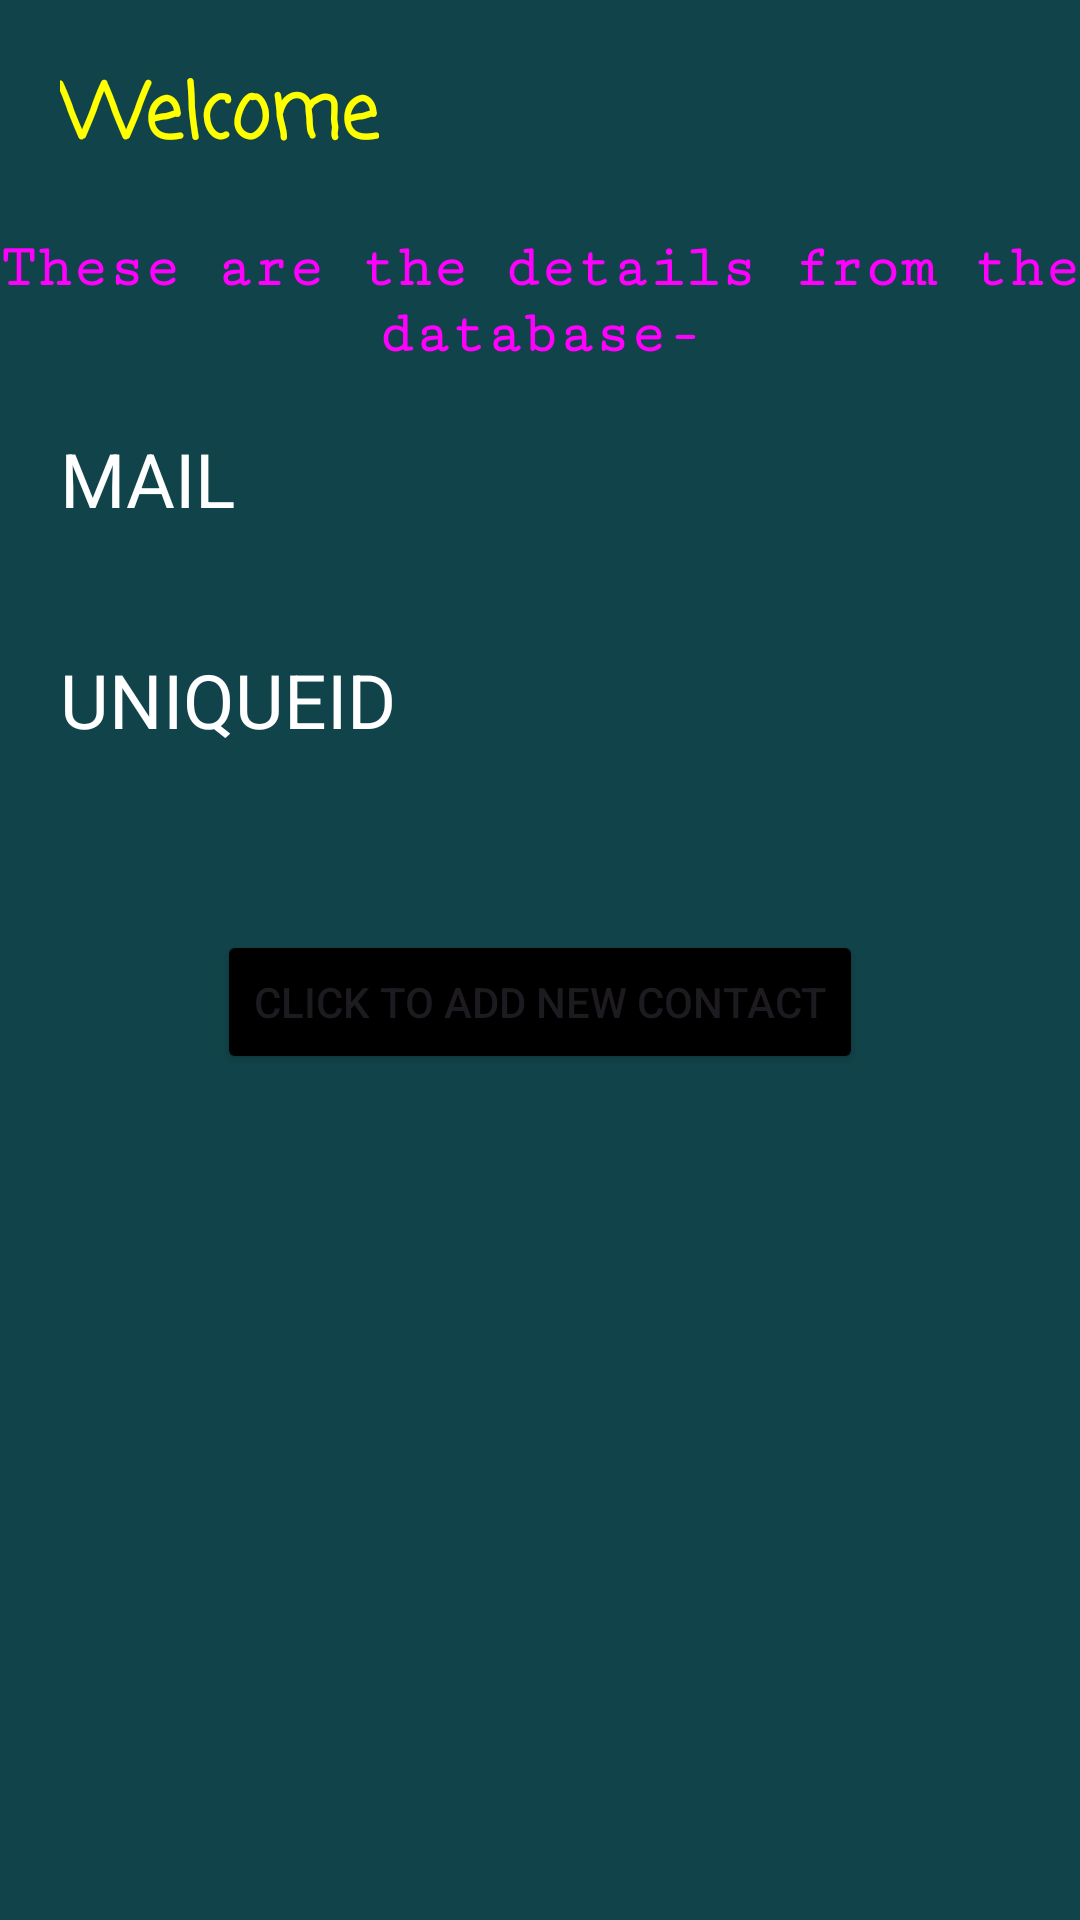

Write the Android layout XML for this screen, with the resource values it uses.
<!-- AndroidManifest.xml: application theme Theme.AssignmentCopyOf1 -->
<!-- res/layout/activity_welcome.xml -->
<?xml version="1.0" encoding="utf-8"?>
<LinearLayout xmlns:android="http://schemas.android.com/apk/res/android"
    xmlns:app="http://schemas.android.com/apk/res-auto"
    xmlns:tools="http://schemas.android.com/tools"
    android:id="@+id/main"
    android:layout_width="match_parent"
    android:orientation="vertical"
    android:layout_height="match_parent"
    android:background="@drawable/newbackground"
    tools:context=".WelcomeActivity">

    <TextView
        android:id="@+id/tvWelcome"
        android:layout_width="wrap_content"
        android:layout_height="wrap_content"
        android:text="@string/welcome"
        android:textStyle="bold"
        android:fontFamily="casual"
        android:textColor="@color/yellow"
        android:layout_margin="20dp"
        android:textSize="25dp"
        tools:layout_editor_absoluteX="252dp"
        tools:layout_editor_absoluteY="181dp" />

    <TextView
        android:id="@+id/tvdatabase"
        android:layout_width="wrap_content"
        android:layout_height="wrap_content"
        android:text="These are the details from the database-"
        android:textSize="20dp"
        android:layout_gravity="center"
        android:gravity="center"
        android:fontFamily="serif-monospace"
        android:textColor="@drawable/greybackground"
        android:textStyle="bold"
        tools:layout_editor_absoluteX="128dp"
        tools:layout_editor_absoluteY="279dp" />

    <TextView
        android:id="@+id/tvMail"
        android:layout_width="match_parent"
        android:layout_height="wrap_content"
        android:layout_margin="20dp"
        android:textSize="25dp"
        android:textColor="@color/white"
        android:text="@string/mail" />

    <TextView
        android:id="@+id/tvuniqueId"
        android:layout_margin="20dp"
        android:layout_width="match_parent"
        android:layout_height="wrap_content"
        android:textSize="25dp"
        android:textColor="@color/white"
        android:text="@string/uniqueid" />

    <Button
        android:id="@+id/btnaddcontact"
        android:layout_width="wrap_content"
        android:layout_gravity="center"
        android:layout_height="wrap_content"
        android:backgroundTint="@color/black"
        android:layout_marginTop="40dp"
        android:text="CLICK TO ADD NEW CONTACT"
        />
</LinearLayout>
<!-- resources referenced by this layout -->
<resources>
  <color name="black">#FF000000</color>
  <color name="white">#FFFFFFFF</color>
  <color name="yellow">#FFFF00</color>
  <!-- drawable greybackground (drawable) -->
  <?xml version="1.0" encoding="utf-8"?>
  <selector xmlns:android="http://schemas.android.com/apk/res/android">
  <item>
      <shape
          android:shape="rectangle">
          <solid
              android:color="#30ffffff"/>
          <corners android:radius="50dp"/>
  
      </shape>
  </item>
  </selector>
  <!-- drawable newbackground (drawable) -->
  <?xml version="1.0" encoding="utf-8"?>
  <selector xmlns:android="http://schemas.android.com/apk/res/android">
      <item>
  <shape
      android:shape="rectangle">
  
  
  
          <solid
              android:color="#11444A"/>
  </shape>
  
  
  
      </item>
  
  </selector>
  <string name="mail">MAIL</string>
  <string name="uniqueid">UNIQUEID</string>
  <string name="welcome">Welcome</string>
  <style name="Theme.AssignmentCopyOf1" parent="Base.Theme.AssignmentCopyOf1" />
  <style name="Base.Theme.AssignmentCopyOf1" parent="Theme.Material3.DayNight.NoActionBar">
          
          
      </style>
</resources>
